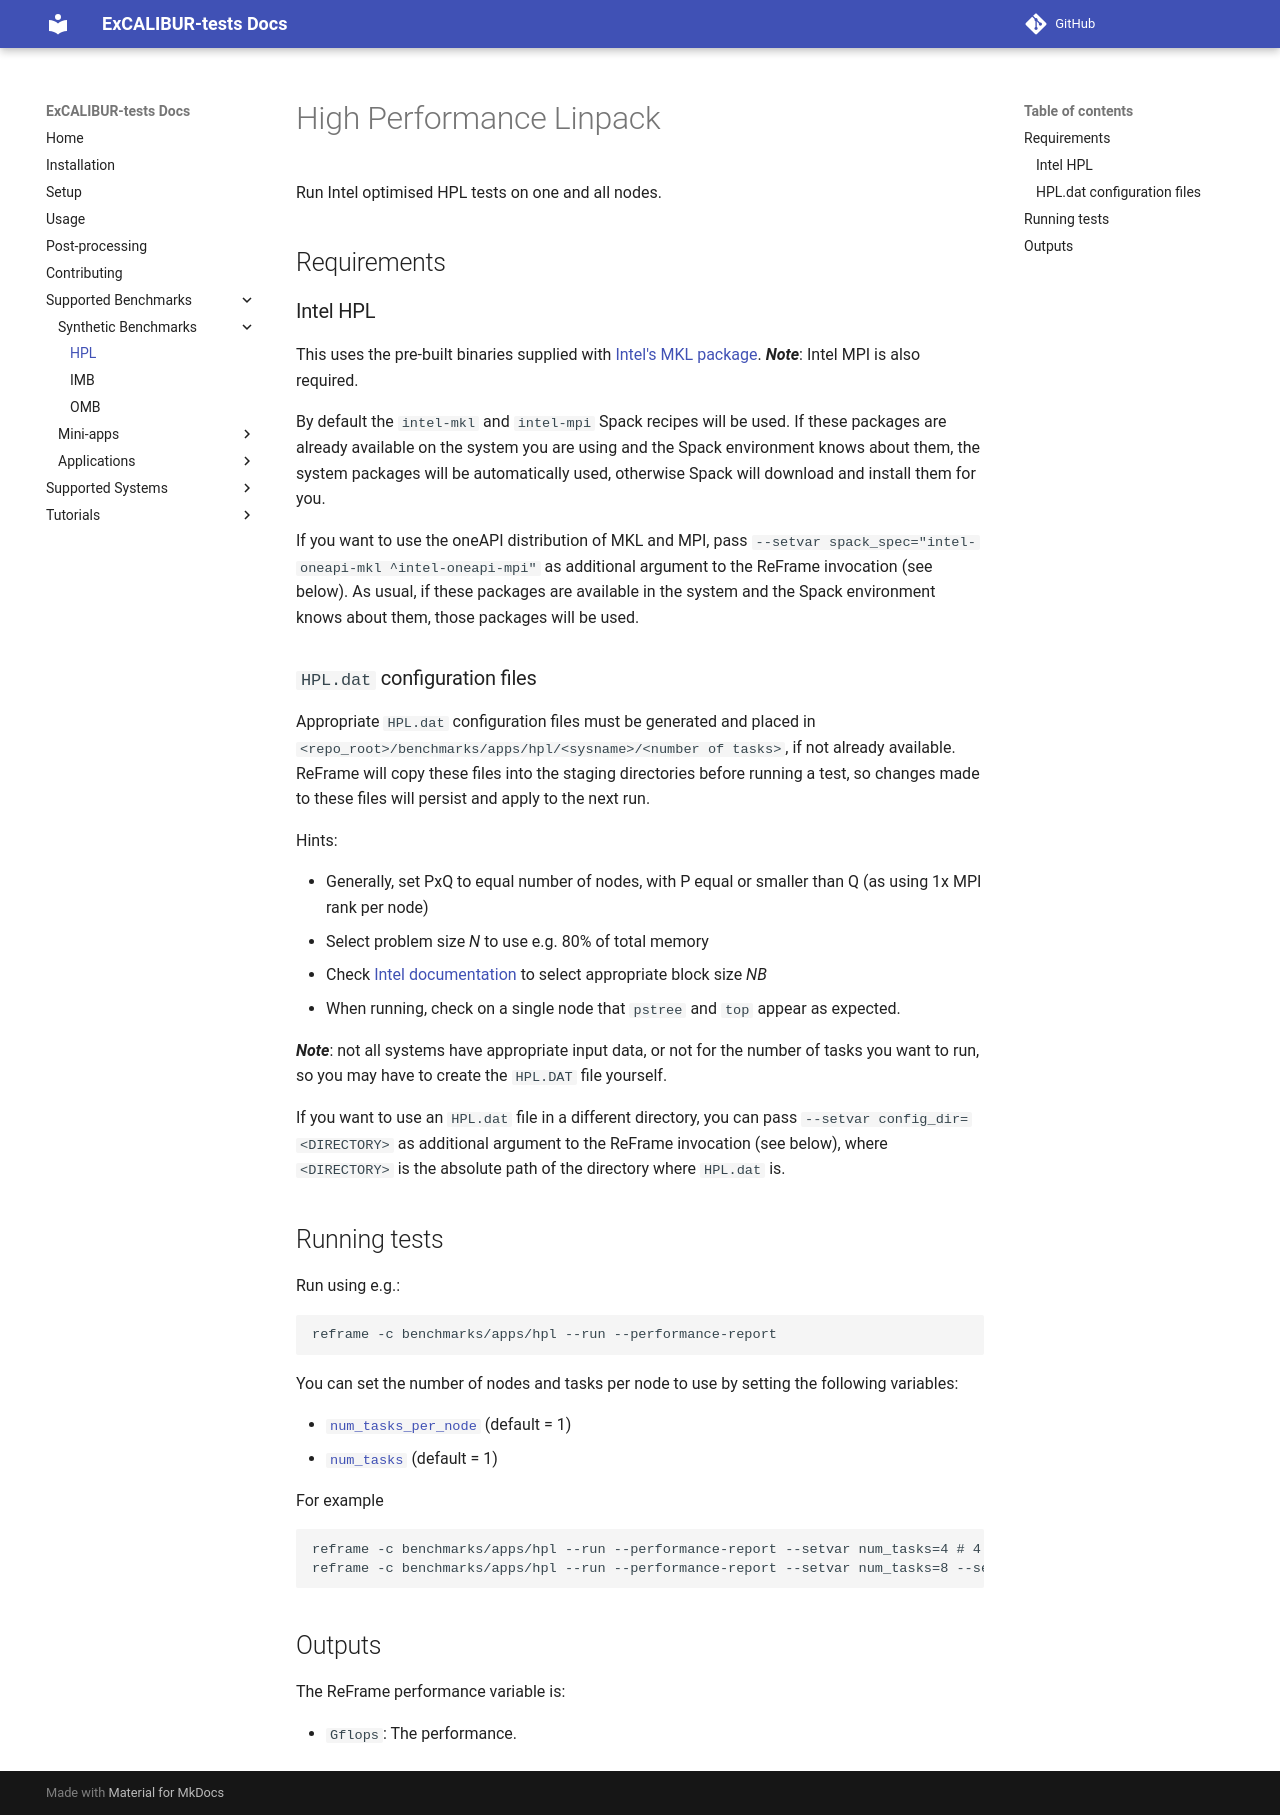

repository: ukri-excalibur/excalibur-tests · page: apps/hpl/index.html · generator: mkdocs

# High Performance Linpack

Run Intel optimised HPL tests on one and all nodes.

## Requirements

### Intel HPL

This uses the pre-built binaries supplied with [Intel's MKL package](https://software.intel.com/content/www/us/en/develop/documentation/mkl-windows-developer-guide/top/intel-math-kernel-library-benchmarks/intel-distribution-for-linpack-benchmark/overview-of-the-intel-distribution-for-linpack-benchmark.html).
***Note***: Intel MPI is also required.

By default the `intel-mkl` and `intel-mpi` Spack recipes will be used.
If these packages are already available on the system you are using and the Spack environment knows about them, the system packages will be automatically used, otherwise Spack will download and install them for you.

If you want to use the oneAPI distribution of MKL and MPI, pass `--setvar spack_spec="intel-oneapi-mkl ^intel-oneapi-mpi"` as additional argument to the ReFrame invocation (see below).
As usual, if these packages are available in the system and the Spack environment knows about them, those packages will be used.

### `HPL.dat` configuration files

Appropriate `HPL.dat` configuration files must be generated and placed in `<repo_root>/apps/hpl/<sysname>/<number of tasks>`, if not already available.
ReFrame will copy these files into the staging directories before running a test, so changes made to these files will persist and apply to the next run.

Hints:
- Generally, set PxQ to equal number of nodes, with P equal or smaller than Q (as using 1x MPI rank per node)
- Select problem size *N* to use e.g. 80% of total memory
- Check [Intel documentation](https://software.intel.com/content/www/us/en/develop/documentation/mkl-linux-developer-guide/top/intel-math-kernel-library-benchmarks/intel-distribution-for-linpack-benchmark/configuring-parameters.html) to select appropriate block size *NB*
- When running, check on a single node that `pstree` and `top` appear as expected.

***Note***: not all systems have appropriate input data, or not for the number of tasks you want to run, so you may have to create the `HPL.DAT` file yourself.

If you want to use an `HPL.dat` file in a different directory, you can pass `--setvar config_dir=<DIRECTORY>` as additional argument to the ReFrame invocation (see below), where `<DIRECTORY>` is the absolute path of the directory where `HPL.dat` is.

## Running tests

Run using e.g.:

```
reframe -c apps/hpl --run --performance-report
```

You can set the number of nodes and tasks per node to use by setting the following variables:

* [`num_tasks_per_node`](https://reframe-hpc.readthedocs.io/en/stable/regression_test_api.html#reframe.core.pipeline.RegressionTest.num_tasks_per_node) (default = 1)
* [`num_tasks`](https://reframe-hpc.readthedocs.io/en/stable/regression_test_api.html#reframe.core.pipeline.RegressionTest.num_tasks) (default = 1)

For example

```
reframe -c apps/hpl --run --performance-report --setvar num_tasks=4 # 4 MPI ranks
reframe -c apps/hpl --run --performance-report --setvar num_tasks=8 --setvar num_tasks_per_node=2 # 8 MPI ranks, 2 for each node (for a total of 4 nodes)
```

## Outputs

The ReFrame performance variable is:

- `Gflops`: The performance.
